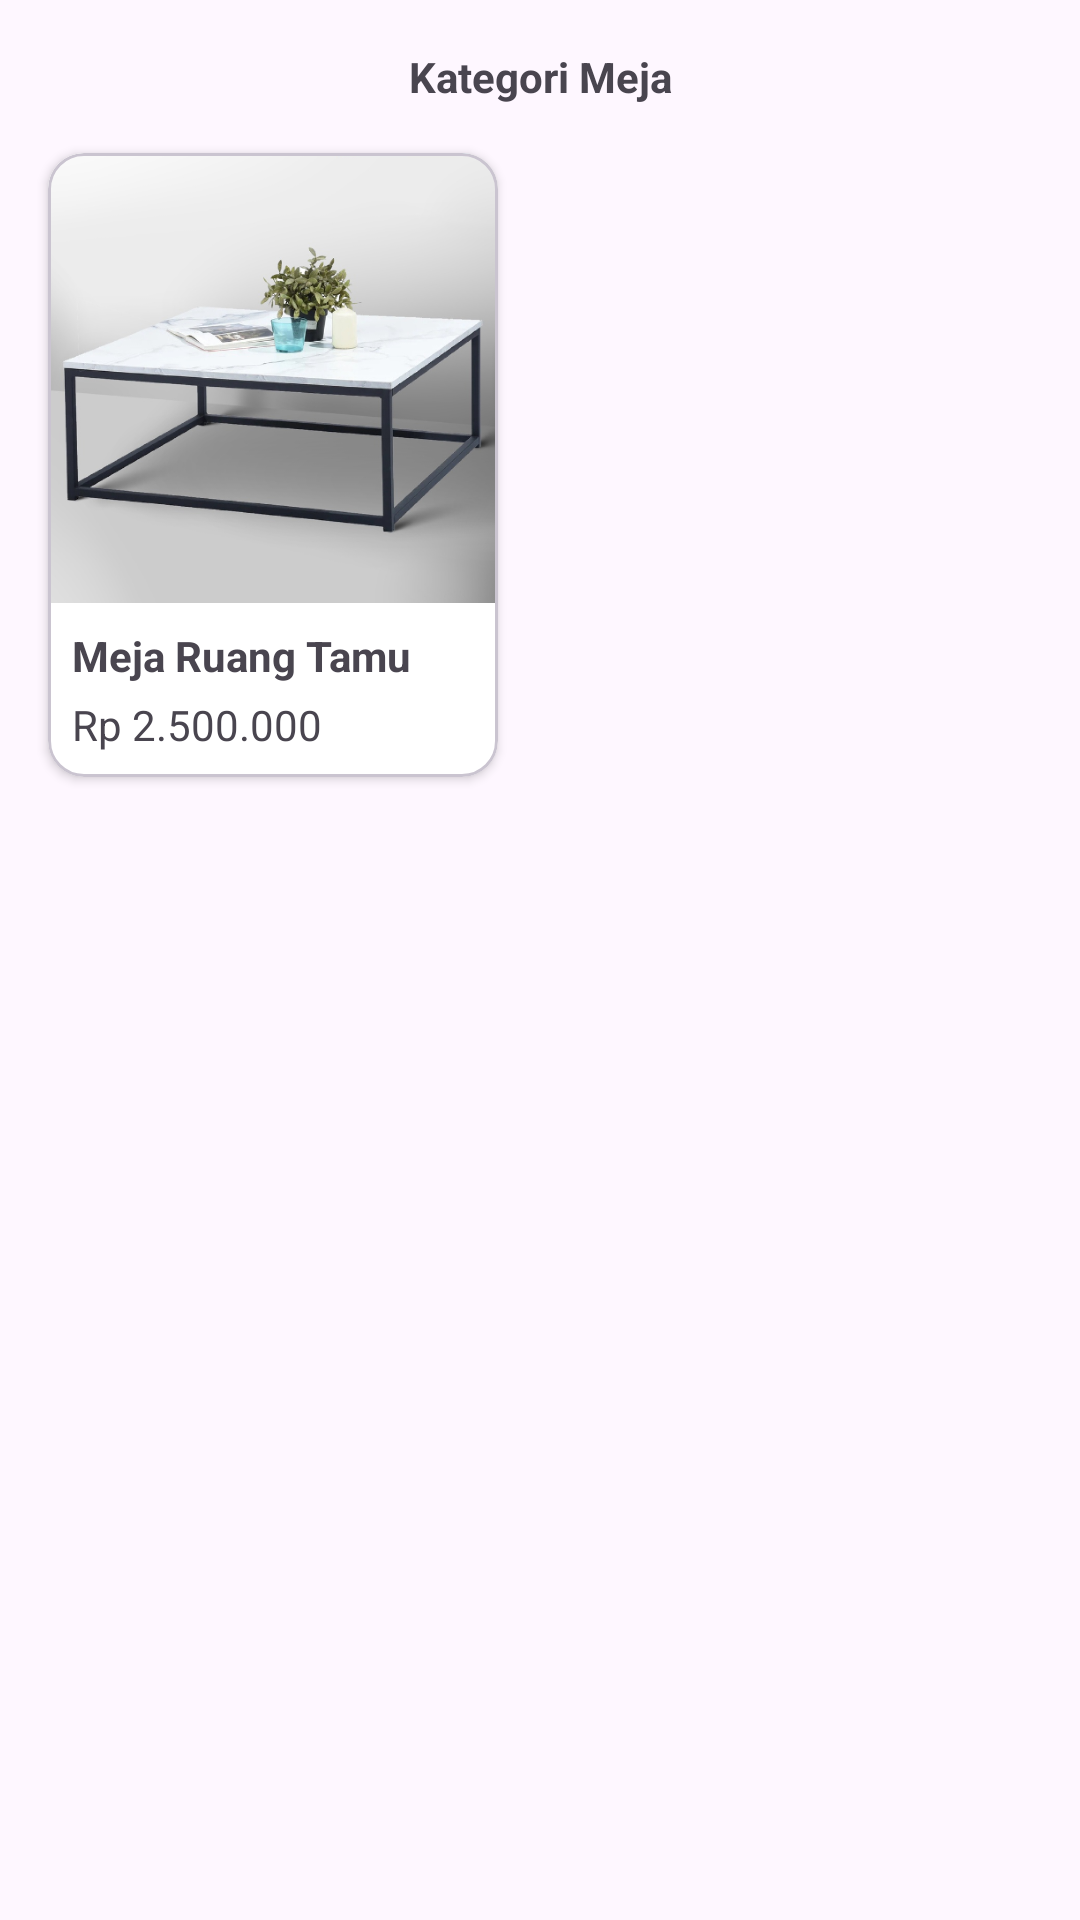

Reconstruct the res/layout file that produces this screen, plus the resources it refers to.
<!-- AndroidManifest.xml: application theme Theme.Furniplan -->
<!-- res/layout/fragment_kategori_meja.xml -->
<?xml version="1.0" encoding="utf-8"?>
<androidx.constraintlayout.widget.ConstraintLayout xmlns:android="http://schemas.android.com/apk/res/android"
    xmlns:app="http://schemas.android.com/apk/res-auto"
    xmlns:tools="http://schemas.android.com/tools"
    android:layout_width="match_parent"
    android:layout_height="match_parent">

    <TextView
        android:id="@+id/tvJudulKategori"
        android:layout_width="wrap_content"
        android:layout_height="wrap_content"
        android:layout_marginTop="16dp"
        android:text="Kategori Meja"
        android:textSize="14sp"
        android:textStyle="bold"
        app:layout_constraintEnd_toEndOf="parent"
        app:layout_constraintHorizontal_bias="0.5"
        app:layout_constraintStart_toStartOf="parent"
        app:layout_constraintTop_toTopOf="parent" />

    <com.google.android.material.card.MaterialCardView
        android:id="@+id/cvMejaRuangTamu"
        android:layout_width="150dp"
        android:layout_height="wrap_content"
        android:layout_marginStart="16dp"
        android:layout_marginTop="16dp"
        app:cardElevation="2dp"
        android:backgroundTint="@color/white"
        app:layout_constraintStart_toStartOf="parent"
        app:layout_constraintTop_toBottomOf="@+id/tvJudulKategori">

        <androidx.constraintlayout.widget.ConstraintLayout
            android:layout_width="match_parent"
            android:layout_height="match_parent">

            <ImageView
                android:id="@+id/ivMeja1"
                android:layout_width="wrap_content"
                android:layout_height="150dp"
                android:src="@drawable/image_meja"
                app:layout_constraintEnd_toEndOf="parent"
                app:layout_constraintStart_toStartOf="parent"
                app:layout_constraintTop_toTopOf="parent" />

            <TextView
                android:id="@+id/tvNamaMeja1"
                android:layout_width="wrap_content"
                android:layout_height="wrap_content"
                android:layout_marginStart="8dp"
                android:layout_marginTop="8dp"
                android:layout_marginBottom="16dp"
                android:text="Meja Ruang Tamu"
                android:textStyle="bold"
                app:layout_constraintStart_toStartOf="@id/ivMeja1"
                app:layout_constraintTop_toBottomOf="@id/ivMeja1" />

            <TextView
                android:id="@+id/tvHargaMeja1"
                android:layout_width="wrap_content"
                android:layout_height="wrap_content"
                android:layout_marginTop="4dp"
                android:layout_marginBottom="8dp"
                android:text="Rp 2.500.000"
                android:textColor="@color/red"
                app:layout_constraintBottom_toBottomOf="parent"
                app:layout_constraintStart_toStartOf="@id/tvNamaMeja1"
                app:layout_constraintTop_toBottomOf="@id/tvNamaMeja1" />

        </androidx.constraintlayout.widget.ConstraintLayout>

    </com.google.android.material.card.MaterialCardView>

</androidx.constraintlayout.widget.ConstraintLayout>
<!-- resources referenced by this layout -->
<resources>
  <color name="white">#FFFFFFFF</color>
  <!-- drawable image_meja: png bitmap (drawable, 324952 bytes) -->
  <style name="Theme.Furniplan" parent="Base.Theme.Furniplan" />
  <style name="Base.Theme.Furniplan" parent="Theme.Material3.DayNight.NoActionBar">
          
          
      </style>
</resources>
